Dataset: images_part (GitHub, erythropygia/CNN-FashionModel). Classes: gomlek, pantolon, t-shirt.

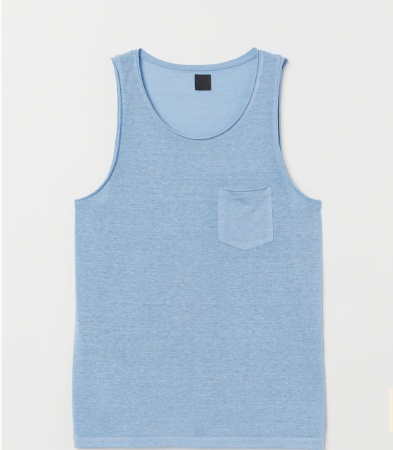
Label: t-shirt

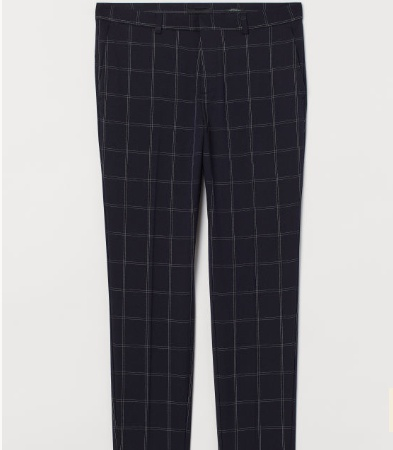
Label: pantolon

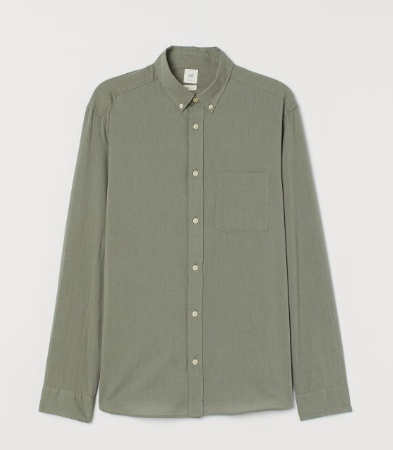
Label: gomlek

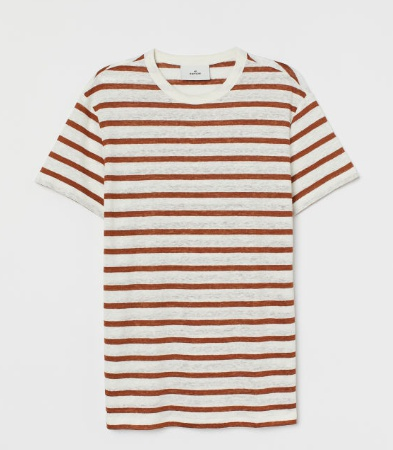
Label: t-shirt

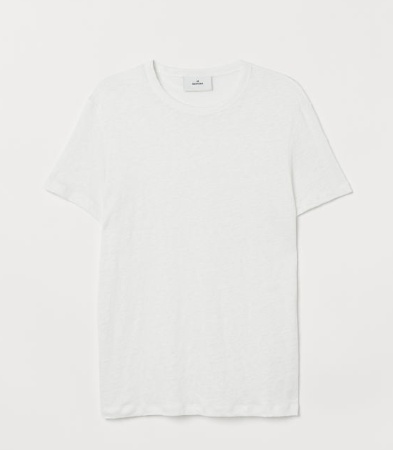
Label: t-shirt

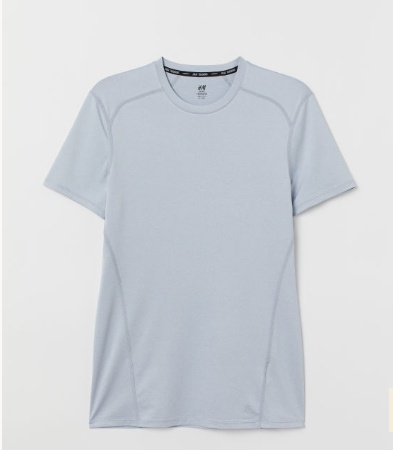
Label: t-shirt
